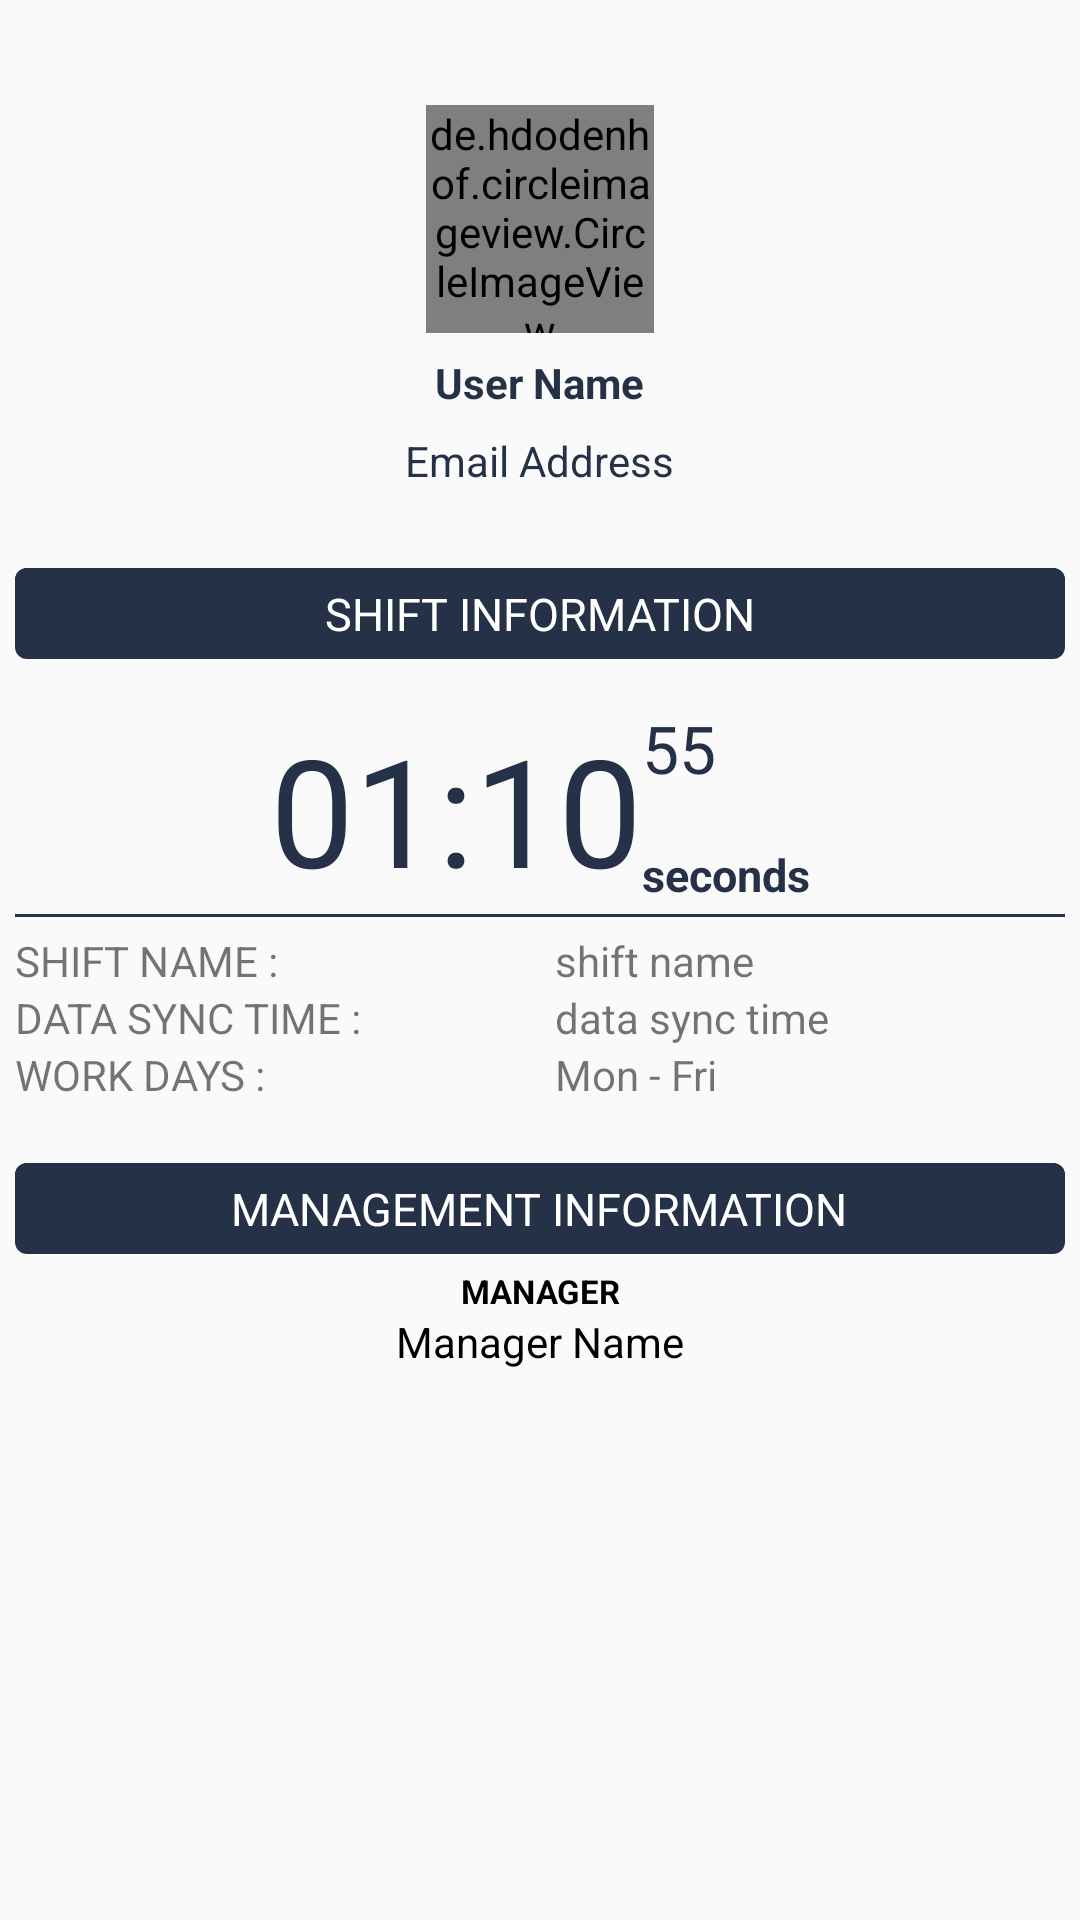

Here is an Android app screen rendered from its layout file. Give the layout XML and the strings, colors and styles it references.
<!-- AndroidManifest.xml: application theme AppTheme -->
<!-- res/layout/shift_activity.xml -->
<android.support.v4.widget.NestedScrollView xmlns:android="http://schemas.android.com/apk/res/android"
    android:layout_width="match_parent"
    android:layout_height="match_parent"
    android:paddingBottom="5dp"
    android:paddingLeft="5dp"
    android:paddingRight="5dp"
    android:paddingTop="5dp">

    <LinearLayout
        android:layout_width="match_parent"
        android:layout_height="match_parent"
        android:layout_marginTop="30dp"
        android:orientation="vertical">

        <LinearLayout
            android:layout_width="match_parent"
            android:layout_height="wrap_content"
            android:gravity="center"
            android:orientation="vertical">

            <de.hdodenhof.circleimageview.CircleImageView xmlns:app="http://schemas.android.com/apk/res-auto"
                android:id="@+id/profile_image"
                android:layout_width="76dp"
                android:layout_height="76dp"
                android:src="@drawable/avatar_placeholder"
                app:border_color="#FF000000" />

            <TextView
                android:id="@+id/drawer_header_name"
                android:layout_width="wrap_content"
                android:layout_height="wrap_content"
                android:layout_below="@id/temp_pic_bg"
                android:layout_centerHorizontal="true"
                android:layout_marginTop="7dp"
                android:gravity="center_horizontal"
                android:text="User Name"
                android:textColor="@color/background_blue_darker"
                android:textSize="14sp"
                android:textStyle="bold" />

            <TextView
                android:id="@+id/drawer_header_job"
                android:layout_width="wrap_content"
                android:layout_height="wrap_content"
                android:layout_below="@id/drawer_header_name"
                android:layout_centerHorizontal="true"
                android:layout_marginTop="7dp"
                android:autoLink="email"
                android:gravity="center_horizontal"
                android:lineSpacingExtra="5dp"
                android:lines="2"
                android:text="Email Address"
                android:textColor="@color/background_blue_darker" />
        </LinearLayout>

        <LinearLayout
            android:layout_width="match_parent"
            android:layout_height="wrap_content"
            android:layout_marginTop="5dp"
            android:background="@drawable/shift_bg"
            android:gravity="center_horizontal"
            android:orientation="vertical">

            <TextView
                android:layout_width="wrap_content"
                android:layout_height="wrap_content"
                android:layout_marginBottom="5dp"
                android:layout_marginTop="5dp"
                android:text="@string/shift_information"
                android:textColor="@color/White"
                android:textSize="15sp" />

        </LinearLayout>

        <LinearLayout
            android:layout_width="match_parent"
            android:layout_height="wrap_content"
            android:layout_marginBottom="15dp"
            android:layout_marginTop="15dp"
            android:orientation="vertical">

            <LinearLayout
                android:layout_width="match_parent"
                android:layout_height="wrap_content"
                android:layout_weight="1"
                android:gravity="center"
                android:orientation="horizontal">

                <TextView
                    android:id="@+id/tvHour"
                    android:layout_width="wrap_content"
                    android:layout_height="wrap_content"
                    android:text="@string/hours"
                    android:textColor="@color/colorPrimary"
                    android:textSize="50sp" />

                <TextView
                    android:id="@+id/tvDot"
                    android:layout_width="wrap_content"
                    android:layout_height="wrap_content"
                    android:text="@string/dots"
                    android:textColor="@color/colorPrimary"
                    android:textSize="50sp" />

                <TextView
                    android:id="@+id/tvMinute"
                    android:layout_width="wrap_content"
                    android:layout_height="wrap_content"
                    android:text="@string/min"
                    android:textColor="@color/colorPrimary"
                    android:textSize="50sp" />

                <LinearLayout
                    android:layout_width="wrap_content"
                    android:layout_height="70dp"
                    android:orientation="vertical">

                    <TextView
                        android:id="@+id/tvSecond"
                        android:layout_width="wrap_content"
                        android:layout_height="0dp"
                        android:layout_gravity="top"
                        android:layout_weight="8"
                        android:text="@string/sec"
                        android:textColor="@color/colorPrimary"
                        android:textSize="22sp" />

                    <TextView
                        android:id="@+id/tvSecondText"
                        android:layout_width="wrap_content"
                        android:layout_height="0dp"
                        android:layout_weight="4"
                        android:text="@string/seconds"
                        android:textColor="@color/colorPrimary"
                        android:textSize="15sp"
                        android:textStyle="bold" />
                </LinearLayout>
            </LinearLayout>

            <View
                android:layout_width="match_parent"
                android:layout_height="1dp"
                android:background="@color/background_blue_darker" />

            <LinearLayout
                android:layout_width="match_parent"
                android:layout_height="wrap_content"
                android:orientation="horizontal"
                android:weightSum="2"
                android:layout_marginTop="5dp">

                <LinearLayout
                    android:layout_width="match_parent"
                    android:layout_height="match_parent"
                    android:layout_weight="1"
                    android:orientation="vertical">

                    <TextView
                        android:layout_width="wrap_content"
                        android:layout_height="wrap_content"
                        android:text="@string/shift_name" />

                    <TextView
                        android:layout_width="wrap_content"
                        android:layout_height="wrap_content"
                        android:text="@string/data_sync_time" />

                    <TextView
                        android:layout_width="wrap_content"
                        android:layout_height="wrap_content"
                        android:text="@string/work_days" />
                </LinearLayout>

                
                    
                    
                    

                <LinearLayout
                    android:layout_width="match_parent"
                    android:layout_height="match_parent"
                    android:layout_marginLeft="5dp"
                    android:layout_weight="1"
                    android:orientation="vertical">

                    <TextView
                        android:layout_width="wrap_content"
                        android:layout_height="wrap_content"
                        android:text="shift name" />

                    <TextView
                        android:layout_width="wrap_content"
                        android:layout_height="wrap_content"
                        android:text="data sync time" />

                    <TextView
                        android:layout_width="wrap_content"
                        android:layout_height="wrap_content"
                        android:text="Mon - Fri" />
                </LinearLayout>
            </LinearLayout>

        </LinearLayout>

        <LinearLayout
            android:layout_width="match_parent"
            android:layout_height="wrap_content"
            android:layout_marginTop="5dp"
            android:background="@drawable/shift_bg"
            android:gravity="center_horizontal"
            android:orientation="vertical">

            <TextView
                android:layout_width="wrap_content"
                android:layout_height="wrap_content"
                android:layout_marginBottom="5dp"
                android:layout_marginTop="5dp"
                android:text="@string/management_information"
                android:textColor="@color/White"
                android:textSize="15sp" />

        </LinearLayout>

        <LinearLayout
            android:layout_width="match_parent"
            android:layout_height="wrap_content"
            android:layout_marginTop="5dp"
            android:gravity="center_horizontal"
            android:orientation="vertical">

            <TextView
                android:layout_width="wrap_content"
                android:layout_height="wrap_content"
                android:layout_weight="1"
                android:gravity="center"
                android:text="@string/manager"
                android:textColor="@android:color/black"
                android:textSize="11sp"
                android:textStyle="bold" />

            <TextView
                android:id="@+id/manager_name"
                android:layout_width="wrap_content"
                android:layout_height="wrap_content"
                android:layout_weight="1"
                android:gravity="center"
                android:textColor="@android:color/black"
                android:text="Manager Name"/>
        </LinearLayout>
    </LinearLayout>

</android.support.v4.widget.NestedScrollView>
<!-- resources referenced by this layout -->
<resources>
  <color name="White">#FFFFFF</color>
  <color name="background_blue_darker">#253147</color>
  <color name="colorPrimary">#253147</color>
  <!-- drawable shift_bg (drawable) -->
  <?xml version="1.0" encoding="utf-8"?>
  <layer-list xmlns:android="http://schemas.android.com/apk/res/android">
  
      
      <item>
          <shape android:shape="rectangle">
  
              <solid android:color="@color/colorPrimary" />
              <corners android:radius="4dp" />
  
          </shape>
      </item>
  
      
      <item android:bottom="4px">
  
          <shape android:shape="rectangle">
  
              <solid android:color="@color/colorPrimary" />
              <corners android:radius="4dp" />
  
  
          </shape>
  
      </item>
  
  </layer-list>
  <string name="data_sync_time">DATA SYNC TIME :</string>
  <string name="dots">:</string>
  <string name="hours">01</string>
  <string name="management_information">MANAGEMENT INFORMATION</string>
  <string name="manager">MANAGER</string>
  <string name="min">10</string>
  <string name="sec">55</string>
  <string name="seconds">seconds</string>
  <string name="shift_information">SHIFT INFORMATION</string>
  <string name="shift_name">SHIFT NAME :</string>
  <string name="work_days">WORK DAYS :</string>
  <style name="AppTheme" parent="Theme.AppCompat.Light.DarkActionBar">
          
          <item name="colorPrimary">@color/colorPrimary</item>
          <item name="colorPrimaryDark">@color/colorPrimaryDark</item>
          <item name="colorAccent">@color/colorAccent</item>
          <item name="windowActionBar">false</item>
          <item name="windowNoTitle">true</item>
      </style>
  <color name="colorPrimaryDark">#255191</color>
  <color name="colorAccent">#87c7fb</color>
</resources>
